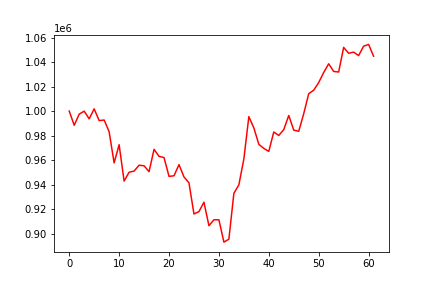

The data file committed next to this chart (first rows):
, 0
0, 1000000
1, 988419
2, 997495
3, 999925
4, 993656
5, 1001814
6, 992224
7, 992694
8, 983124
9, 957682
10, 972560
11, 942841
12, 950059
13, 951016
14, 955808
15, 955330
16, 950527
17, 968774
18, 963017
19, 962061
20, 946694
21, 947177
22, 956306
23, 946236
24, 941427
25, 915994
26, 917918
27, 925601
28, 906432
29, 911227
30, 911258
31, 893018
32, 895421
33, 932867
34, 939760
35, 960891
36, 995455
37, 986291
38, 972871
39, 969520
40, 967123
41, 982948
42, 980089
43, 984877
44, 996410
45, 984437
46, 983495
47, 997888
48, 1014184
49, 1017059
50, 1023299
51, 1031450
52, 1038639
53, 1032364
54, 1031883
55, 1052000
56, 1047206
57, 1048148
58, 1045285
59, 1052975
... 2 more rows
